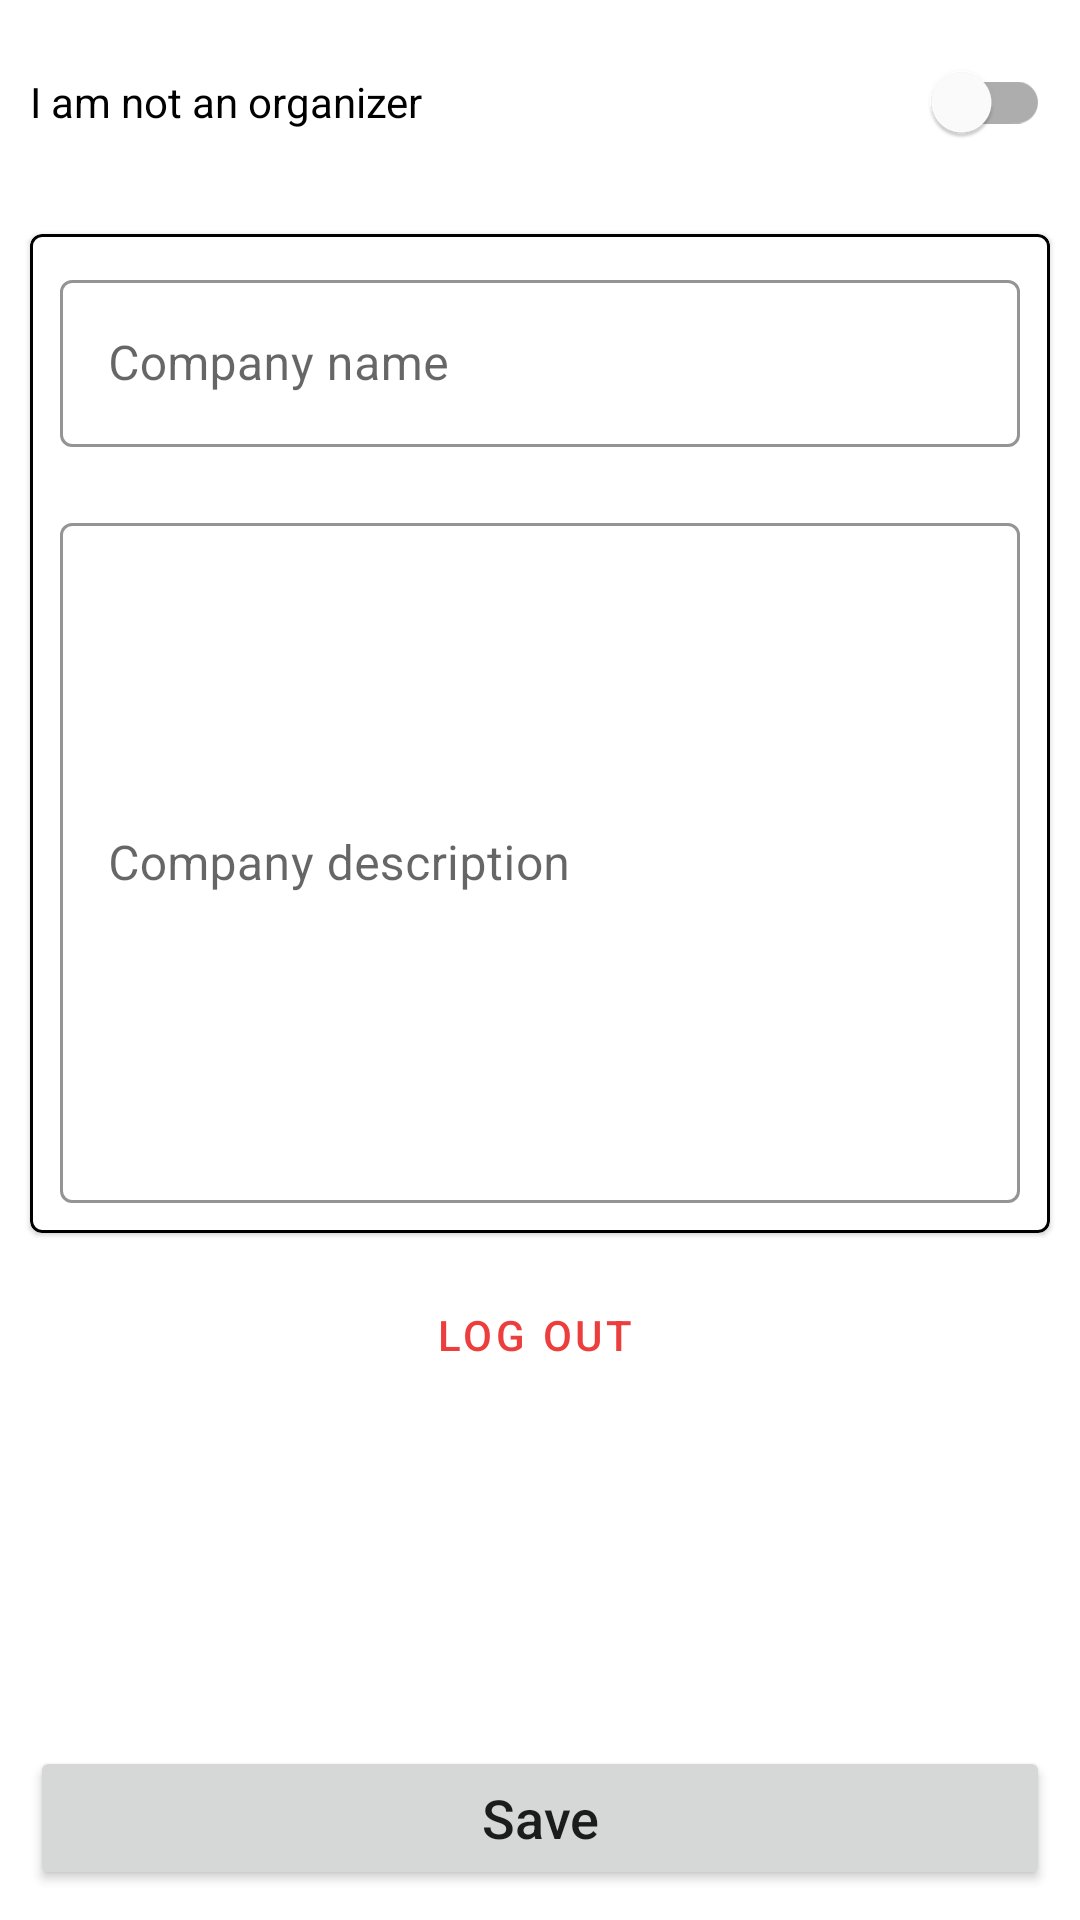

The Android layout XML behind this screen, and the referenced resources:
<!-- AndroidManifest.xml: application theme Theme.Glass -->
<!-- res/layout/activity_settings.xml -->
<?xml version="1.0" encoding="utf-8"?>
<androidx.constraintlayout.widget.ConstraintLayout
    xmlns:android="http://schemas.android.com/apk/res/android"
    xmlns:app="http://schemas.android.com/apk/res-auto"
    xmlns:tools="http://schemas.android.com/tools"
    android:layout_width="match_parent"
    android:layout_height="match_parent">

    <ScrollView
        android:id="@+id/scrollView2"
        android:layout_width="match_parent"
        android:layout_height="0dp"
        app:layout_constraintBottom_toTopOf="@+id/saveSettingsButton"
        app:layout_constraintEnd_toEndOf="parent"
        app:layout_constraintStart_toStartOf="parent"
        app:layout_constraintTop_toTopOf="parent">

        <LinearLayout
            android:layout_width="match_parent"
            android:layout_height="wrap_content"
            android:orientation="vertical">

            <com.google.android.material.switchmaterial.SwitchMaterial
                android:id="@+id/organizerSwitch"
                android:layout_width="match_parent"
                android:layout_height="wrap_content"
                android:layout_margin="10dp"
                android:text="I am not an organizer" />

            <com.google.android.material.card.MaterialCardView
                android:id="@+id/companyInfo"
                android:layout_width="match_parent"
                android:layout_height="wrap_content"
                android:layout_margin="10dp"
                app:strokeColor="@color/black"
                app:strokeWidth="1dp">

                <LinearLayout
                    android:layout_width="match_parent"
                    android:layout_height="match_parent"
                    android:orientation="vertical">

                    <com.google.android.material.textfield.TextInputLayout
                        style="@style/Widget.MaterialComponents.TextInputLayout.OutlinedBox"
                        android:layout_width="match_parent"
                        android:layout_height="wrap_content"
                        android:layout_margin="10dp"
                        android:hint="Company name"
                        app:boxStrokeColor="@color/grey"
                        app:hintTextColor="@color/grey">

                        <com.google.android.material.textfield.TextInputEditText
                            android:id="@+id/companyName"
                            android:layout_width="match_parent"
                            android:layout_height="wrap_content"
                            android:enabled="true"
                            android:textColor="@color/grey"
                            android:maxLines="1"/>

                    </com.google.android.material.textfield.TextInputLayout>

                    <com.google.android.material.textfield.TextInputLayout
                        style="@style/Widget.MaterialComponents.TextInputLayout.OutlinedBox"
                        android:layout_width="match_parent"
                        android:layout_height="wrap_content"
                        android:layout_margin="10dp"
                        android:hint="Company description"
                        app:boxStrokeColor="@color/grey"
                        app:hintTextColor="@color/grey">

                        <EditText
                            android:id="@+id/companyDescription"
                            android:layout_width="match_parent"
                            android:layout_height="wrap_content"
                            android:enabled="true"
                            android:textColor="@color/grey"
                            android:minLines="10"/>

                    </com.google.android.material.textfield.TextInputLayout>

                </LinearLayout>
            </com.google.android.material.card.MaterialCardView>

            <Button
                android:id="@+id/logoutButton"
                style="@style/Widget.MaterialComponents.Button.Icon"
                android:layout_width="wrap_content"
                android:layout_height="wrap_content"
                android:layout_gravity="center"
                android:text="Log Out"
                android:textColor="@color/red"
                app:icon="@drawable/ic_logout"
                app:iconTint="@color/red"
                android:onClick="logout"/>

        </LinearLayout>
    </ScrollView>

    <Button
        android:id="@+id/saveSettingsButton"
        style="@style/SuccessBtn"
        android:layout_width="match_parent"
        android:layout_height="wrap_content"
        android:layout_margin="10dp"
        android:text="Save"
        android:textAllCaps="false"
        android:textSize="18sp"
        app:layout_constraintBottom_toBottomOf="parent"
        app:layout_constraintEnd_toEndOf="parent"
        app:layout_constraintStart_toStartOf="parent"
        android:onClick="saveSettings"/>

</androidx.constraintlayout.widget.ConstraintLayout>
<!-- resources referenced by this layout -->
<resources>
  <color name="black">#FF000000</color>
  <color name="grey">#8C8C84</color>
  <color name="red">#ED3E3E</color>
  <!-- drawable ic_logout (drawable) -->
  <vector android:height="24dp" android:tint="#ED3E3E"
      android:viewportHeight="24" android:viewportWidth="24"
      android:width="24dp" xmlns:android="http://schemas.android.com/apk/res/android">
      <path android:fillColor="@android:color/white" android:pathData="M11,7L9.6,8.4l2.6,2.6H2v2h10.2l-2.6,2.6L11,17l5,-5L11,7zM20,19h-8v2h8c1.1,0 2,-0.9 2,-2V5c0,-1.1 -0.9,-2 -2,-2h-8v2h8V19z"/>
  </vector>
  <style name="Theme.Glass" parent="Theme.MaterialComponents.Light">
          
          <item name="colorPrimary">@color/white</item>
          <item name="colorPrimaryVariant">@color/purple_700</item>
          <item name="colorOnPrimary">@color/white</item>
          
          <item name="colorSecondary">@color/teal_200</item>
          <item name="colorSecondaryVariant">@color/teal_700</item>
          <item name="colorOnSecondary">@color/black</item>
          
          <item name="android:statusBarColor" tools:targetApi="l">?attr/colorPrimaryVariant</item>
          
          <item name="android:forceDarkAllowed" tools:targetApi="q">false</item>
      </style>
  <color name="white">#FFFFFFFF</color>
  <color name="purple_700">#FF3700B3</color>
  <color name="teal_200">#FF03DAC5</color>
  <color name="teal_700">#FF018786</color>
</resources>
